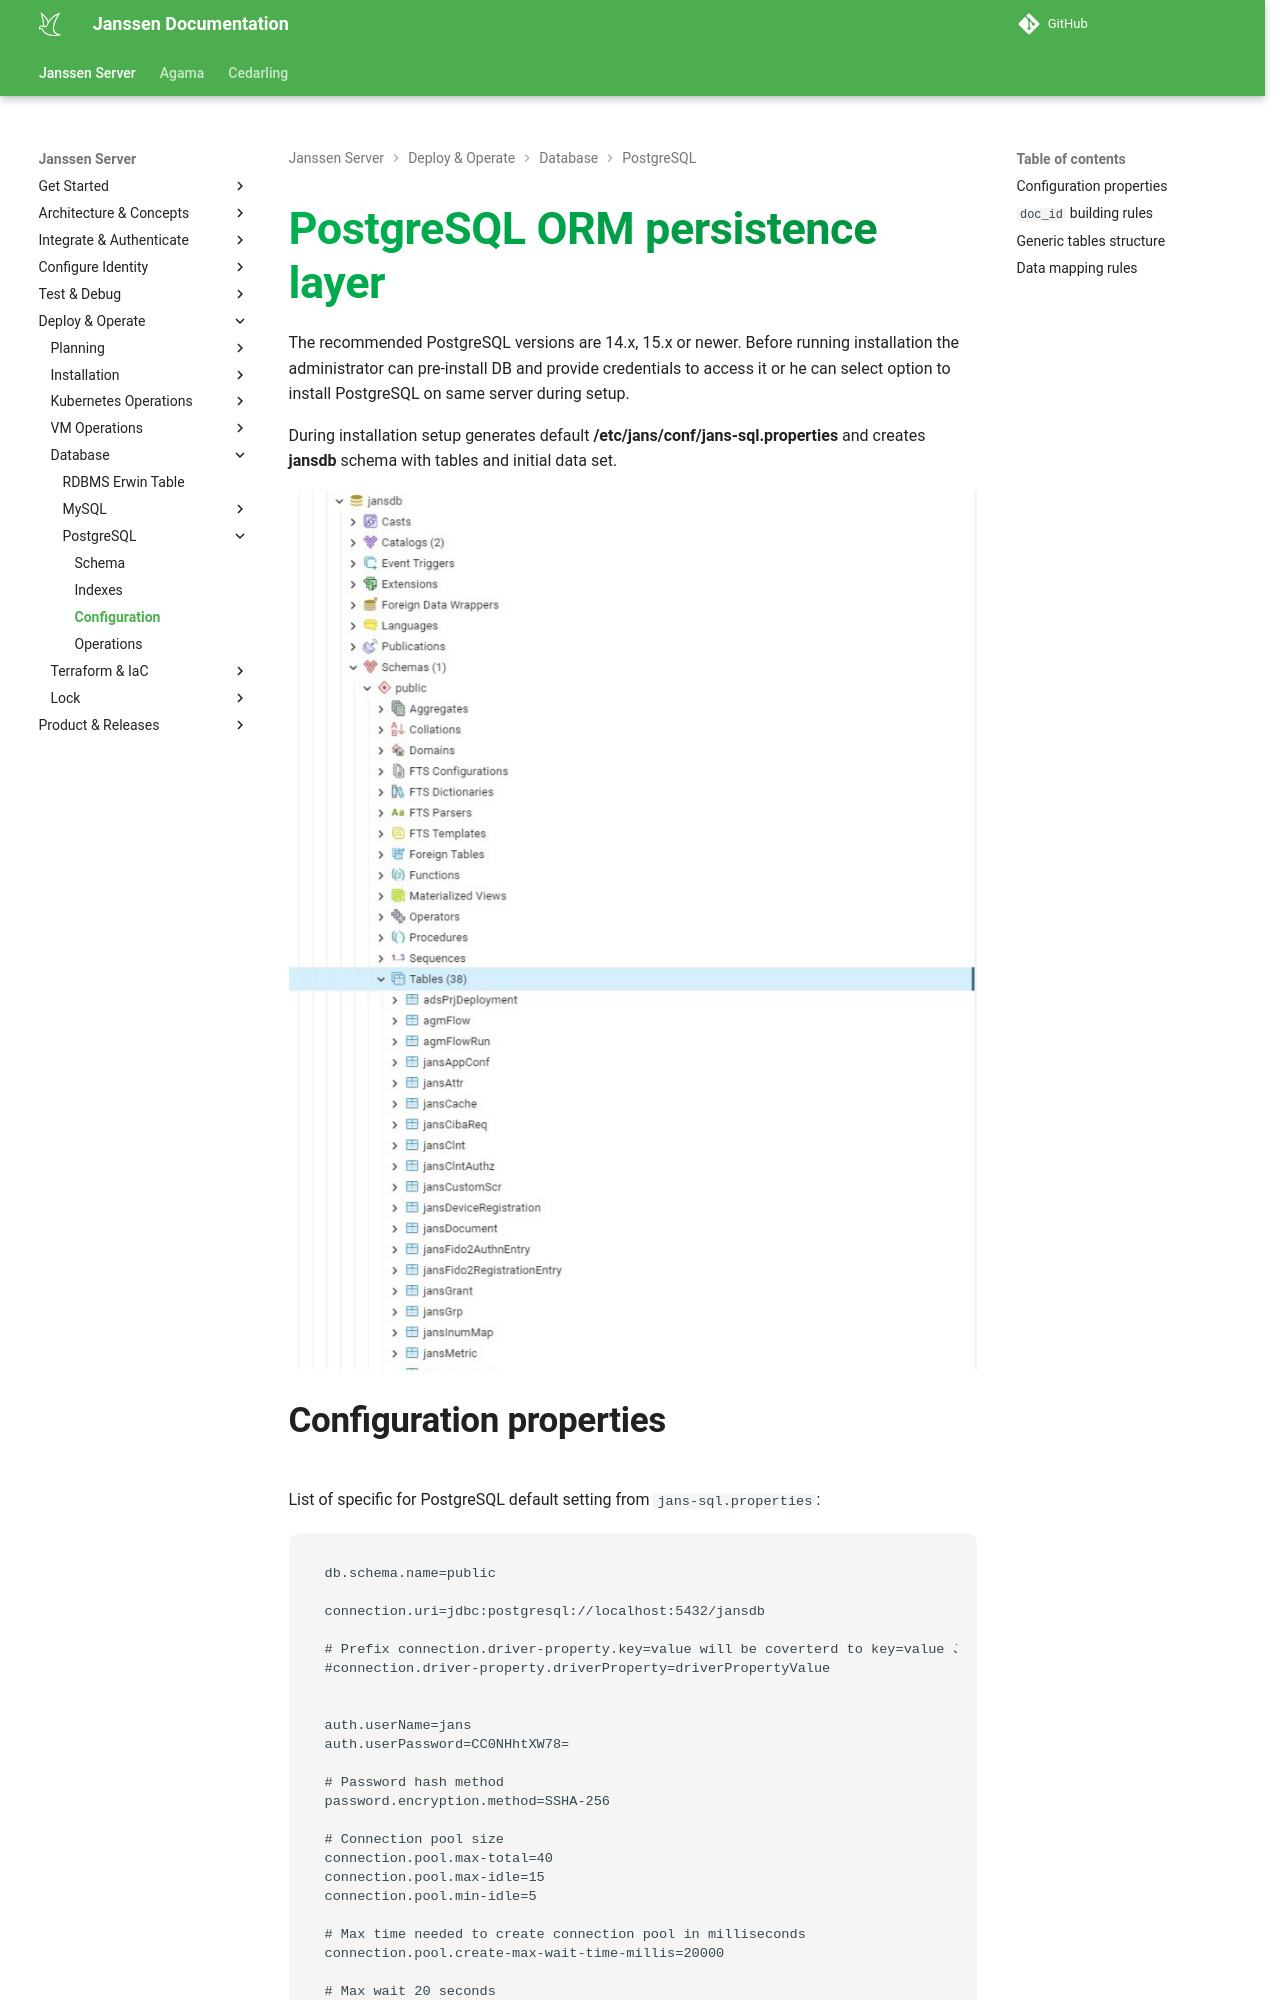

repository: JanssenProject/jans · page: head/janssen-server/reference/database/pgsql-config/index.html · generator: mkdocs

---
tags:
  - administration
  - reference
  - database
  - remote database
---

# PostgreSQL ORM persistence layer

The recommended PostgreSQL versions are 14.x, 15.x or newer. Before running installation the administrator can pre-install DB and provide credentials to access it or he can select option to install PostgreSQL on same server during setup.

During installation setup generates default **/etc/jans/conf/jans-sql.properties** and creates **jansdb** schema with tables and  initial data set.

![](../../../assets/database-postgresql-tables.jpg)

## Configuration properties

List of specific for PostgreSQL default setting from `jans-sql.properties`:

```
db.schema.name=public

connection.uri=jdbc:postgresql://localhost:5432/jansdb

# Prefix connection.driver-property.key=value will be coverterd to key=value JDBC driver properties
#connection.driver-property.driverProperty=driverPropertyValue


auth.userName=jans
auth.userPassword=CC0NHhtXW78=

# Password hash method
password.encryption.method=SSHA-256

# Connection pool size
connection.pool.max-total=40
connection.pool.max-idle=15
connection.pool.min-idle=5

# Max time needed to create connection pool in milliseconds
connection.pool.create-max-wait-time-millis=20000

# Max wait 20 seconds
connection.pool.max-wait-time-millis=20000

# Allow to evict connection in pool after 30 minutes
connection.pool.min-evictable-idle-time-millis=1800000

# Sets whether objects created for the pool will be validated before being returned from it
#connection.pool.test-on-create=true

# Sets whether objects borrowed from the pool will be validated when they are returned to the pool
#connection.pool.test-on-return=true

```

The rest of properties are static for all other supported DB:

```
binaryAttributes=objectGUID
certificateAttributes=userCertificate
```
